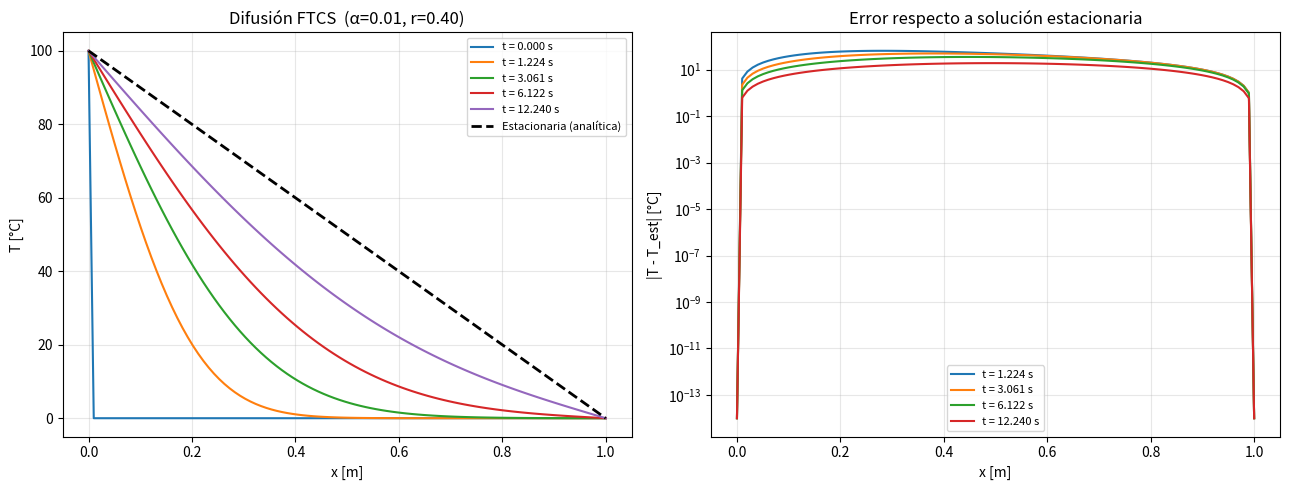

The script that saved this image:
"""
PLANTILLA 06 — Ecuación de calor (difusión térmica) — Esquema FTCS
====================================================================
Ecuación diferencial:
    ∂T/∂t = α ∂²T/∂x²

donde α [m²/s] es la difusividad térmica.

Discretización FTCS (Forward Time, Centered Space):
    T_nuevo[i] = T[i] + r * (T[i+1] - 2*T[i] + T[i-1])
    donde r = α*dt/dx²

⚠ CONDICIÓN DE ESTABILIDAD (Von Neumann):
    r = α*dt/dx² ≤ 0.5
  Si r > 0.5 la solución oscila y diverge.

Solución estacionaria (condiciones Dirichlet T=T_izq en x=0, T=T_der en x=L):
    T_est(x) = T_izq + (T_der - T_izq) * x / L

Fuente: referencias/cap04_ecuaciones_onda_fluidos.md
Solo usa: numpy, matplotlib
"""

import numpy as np
import matplotlib.pyplot as plt

# =============================================================================
# PARÁMETROS FÍSICOS
# =============================================================================
L     = 1.0    # [m]     longitud de la barra
alpha = 0.01   # [m²/s]  difusividad térmica
T_izq = 100.0  # [°C]    temperatura en x=0 (Dirichlet)
T_der =   0.0  # [°C]    temperatura en x=L (Dirichlet)
T_ini =   0.0  # [°C]    temperatura inicial uniforme

# =============================================================================
# GRILLA ESPACIAL Y TEMPORAL
# =============================================================================
Nx = 100
dx = L / (Nx - 1)
# Elegir dt para que r = 0.4 (seguro)
r_target = 0.4
dt       = r_target * dx**2 / alpha
Nt       = 3000

# Verificación
r = alpha * dt / dx**2
assert r <= 0.5, f"¡Inestable! r = {r:.4f} > 0.5. Reduce dt."
print(f"r = {r:.4f}  (Von Neumann estable ✓)")
print(f"dt = {dt:.6f} s,  tiempo total = {Nt*dt:.4f} s")

x = np.linspace(0, L, Nx)

# =============================================================================
# CONDICIÓN INICIAL
# =============================================================================
T = np.full(Nx, T_ini)   # temperatura inicial uniforme

# Aplicar condiciones de frontera (se mantienen fijas todo el tiempo)
T[0]  = T_izq
T[-1] = T_der

# =============================================================================
# ALGORITMO CENTRAL — FTCS
# =============================================================================
pasos_guardar = {0, Nt//10, Nt//4, Nt//2, Nt - 1}
instantaneas  = {0: T.copy()}

for n in range(1, Nt):
    T_nuevo = T.copy()

    # nodos interiores: diferencias finitas centradas en espacio
    T_nuevo[1:-1] = T[1:-1] + r * (T[2:] - 2 * T[1:-1] + T[:-2])

    # condiciones de frontera Dirichlet (fijas)
    T_nuevo[0]  = T_izq
    T_nuevo[-1] = T_der

    T = T_nuevo

    if n in pasos_guardar:
        instantaneas[n] = T.copy()

# =============================================================================
# SOLUCIÓN ESTACIONARIA ANALÍTICA
# =============================================================================
T_estacionaria = T_izq + (T_der - T_izq) * x / L

# =============================================================================
# VISUALIZACIÓN
# =============================================================================
fig, axes = plt.subplots(1, 2, figsize=(13, 5))

# Panel izquierdo: evolución temporal
ax = axes[0]
for paso, T_snap in instantaneas.items():
    t_snap = paso * dt
    ax.plot(x, T_snap, label=f't = {t_snap:.3f} s')
ax.plot(x, T_estacionaria, 'k--', linewidth=2, label='Estacionaria (analítica)')
ax.set_xlabel('x [m]')
ax.set_ylabel('T [°C]')
ax.set_title(f'Difusión FTCS  (α={alpha}, r={r:.2f})')
ax.legend(fontsize=8)
ax.grid(True, alpha=0.3)

# Panel derecho: error respecto al estado estacionario
ax2 = axes[1]
for paso, T_snap in instantaneas.items():
    if paso == 0:
        continue
    t_snap = paso * dt
    error  = np.abs(T_snap - T_estacionaria)
    ax2.semilogy(x, error + 1e-14, label=f't = {t_snap:.3f} s')
ax2.set_xlabel('x [m]')
ax2.set_ylabel('|T - T_est| [°C]')
ax2.set_title('Error respecto a solución estacionaria')
ax2.legend(fontsize=8)
ax2.grid(True, alpha=0.3)

plt.tight_layout()
plt.show()
